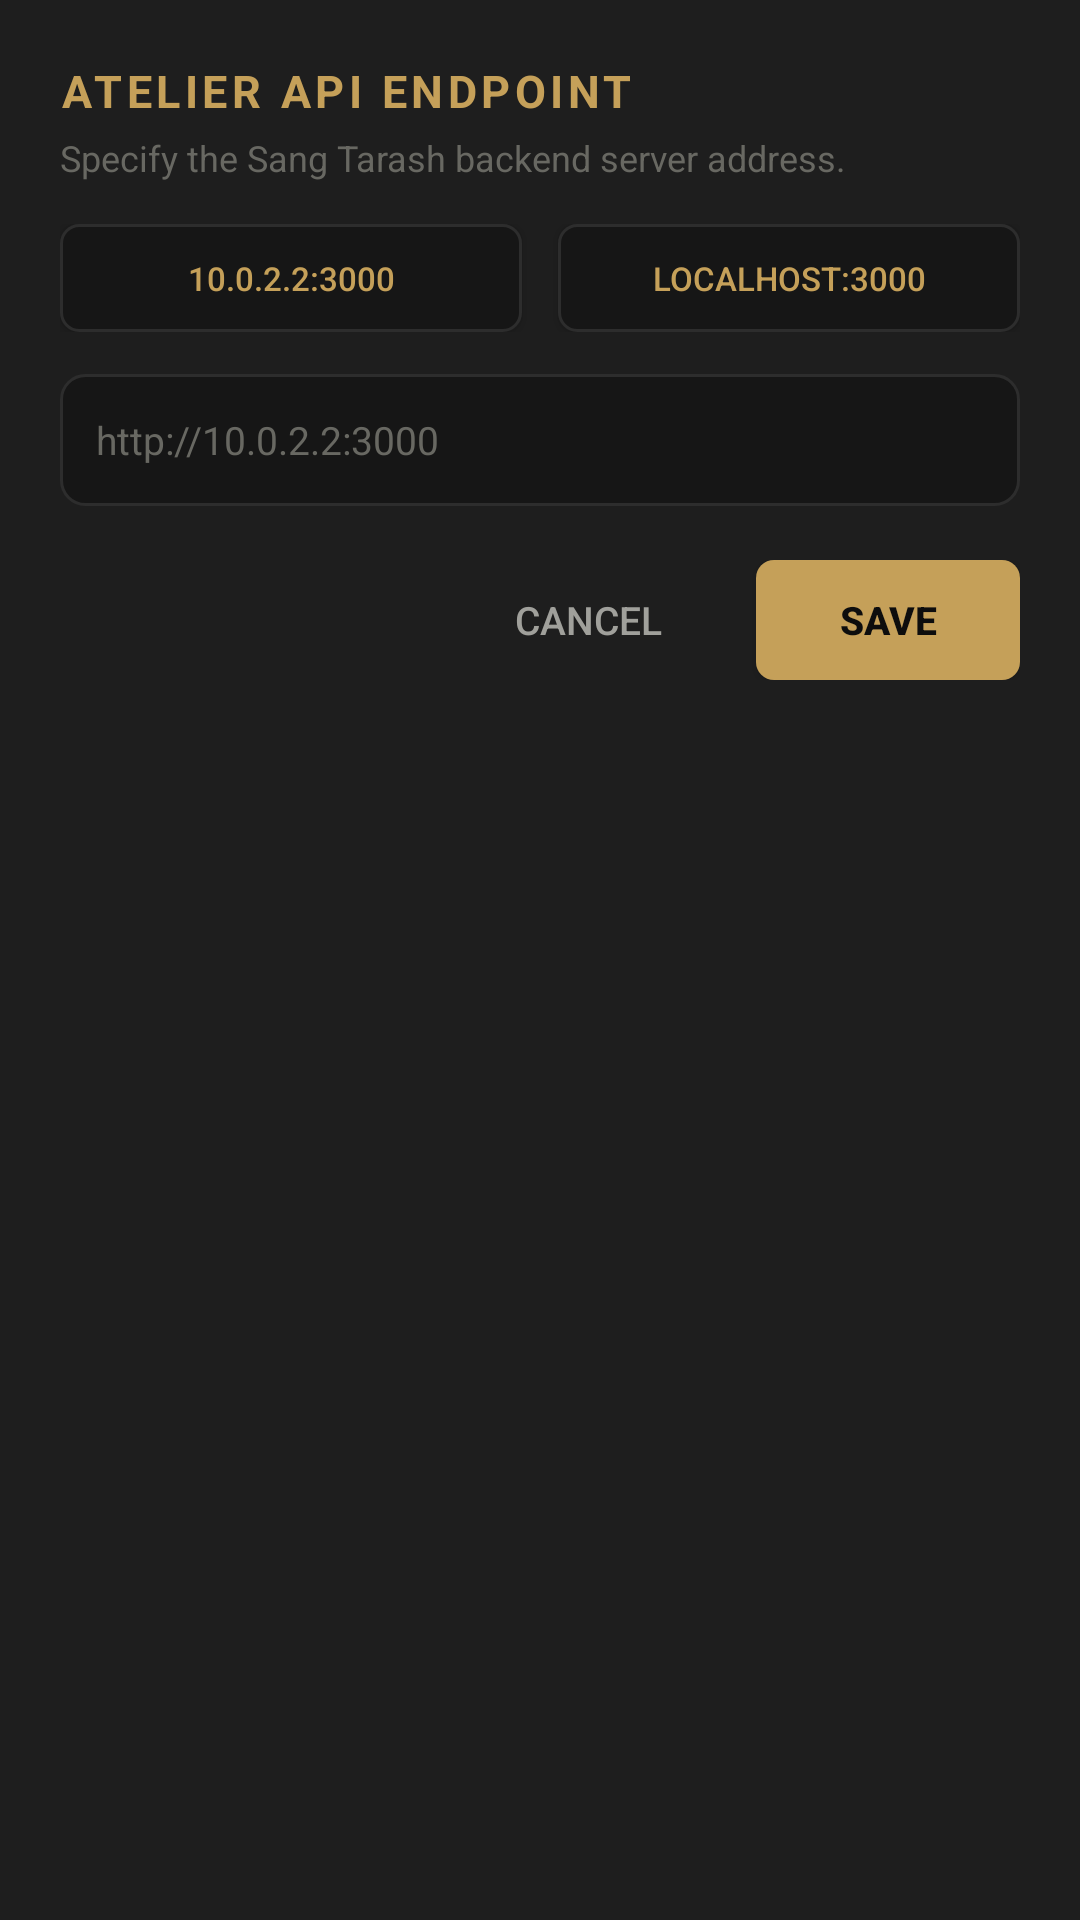

This screen was rendered from an Android layout file. Write that file and the resources it references.
<!-- AndroidManifest.xml: application theme Theme.SangTarash -->
<!-- res/layout/dialog_config.xml -->
<?xml version="1.0" encoding="utf-8"?>
<LinearLayout xmlns:android="http://schemas.android.com/apk/res/android"
    android:layout_width="match_parent"
    android:layout_height="wrap_content"
    android:background="@color/surface_card"
    android:orientation="vertical"
    android:padding="20dp">

    <TextView
        android:layout_width="wrap_content"
        android:layout_height="wrap_content"
        android:letterSpacing="0.1"
        android:text="ATELIER API ENDPOINT"
        android:textColor="@color/bronze_primary"
        android:textSize="15sp"
        android:textStyle="bold" />

    <TextView
        android:layout_width="wrap_content"
        android:layout_height="wrap_content"
        android:layout_marginTop="4dp"
        android:text="Specify the Sang Tarash backend server address."
        android:textColor="@color/text_muted"
        android:textSize="12sp" />

    
    <LinearLayout
        android:layout_width="match_parent"
        android:layout_height="wrap_content"
        android:layout_marginTop="14dp"
        android:orientation="horizontal">

        <Button
            android:id="@+id/btn_preset_emulator"
            android:layout_width="0dp"
            android:layout_height="36dp"
            android:layout_marginEnd="6dp"
            android:layout_weight="1"
            android:background="@drawable/bg_btn_secondary"
            android:text="10.0.2.2:3000"
            android:textColor="@color/bronze_primary"
            android:textSize="11sp" />

        <Button
            android:id="@+id/btn_preset_localhost"
            android:layout_width="0dp"
            android:layout_height="36dp"
            android:layout_marginStart="6dp"
            android:layout_weight="1"
            android:background="@drawable/bg_btn_secondary"
            android:text="localhost:3000"
            android:textColor="@color/bronze_primary"
            android:textSize="11sp" />
    </LinearLayout>

    <EditText
        android:id="@+id/et_endpoint_url"
        android:layout_width="match_parent"
        android:layout_height="44dp"
        android:layout_marginTop="14dp"
        android:background="@drawable/bg_search"
        android:hint="http://10.0.2.2:3000"
        android:inputType="textUri"
        android:paddingStart="12dp"
        android:paddingEnd="12dp"
        android:textColor="@color/text_primary"
        android:textColorHint="@color/text_muted"
        android:textSize="13sp" />

    <LinearLayout
        android:layout_width="match_parent"
        android:layout_height="wrap_content"
        android:layout_marginTop="18dp"
        android:gravity="end"
        android:orientation="horizontal">

        <Button
            android:id="@+id/btn_dialog_cancel"
            android:layout_width="wrap_content"
            android:layout_height="40dp"
            android:background="@null"
            android:text="@string/cancel"
            android:textColor="@color/text_secondary"
            android:textSize="13sp" />

        <Button
            android:id="@+id/btn_dialog_save"
            android:layout_width="wrap_content"
            android:layout_height="40dp"
            android:layout_marginStart="12dp"
            android:background="@drawable/bg_btn_gold"
            android:paddingStart="20dp"
            android:paddingEnd="20dp"
            android:text="@string/save"
            android:textColor="@color/bg_obsidian"
            android:textSize="13sp"
            android:textStyle="bold" />
    </LinearLayout>
</LinearLayout>
<!-- resources referenced by this layout -->
<resources>
  <color name="bg_obsidian">#0D0D0D</color>
  <color name="bronze_primary">#C5A059</color>
  <color name="surface_card">#1E1E1E</color>
  <color name="text_muted">#686862</color>
  <color name="text_primary">#F5F5F0</color>
  <color name="text_secondary">#A0A09B</color>
  <!-- drawable bg_btn_gold (drawable) -->
  <?xml version="1.0" encoding="utf-8"?>
  <selector xmlns:android="http://schemas.android.com/apk/res/android">
      <item android:state_pressed="true">
          <shape android:shape="rectangle">
              <solid android:color="@color/bronze_dark" />
              <corners android:radius="6dp" />
          </shape>
      </item>
      <item>
          <shape android:shape="rectangle">
              <solid android:color="@color/bronze_primary" />
              <corners android:radius="6dp" />
          </shape>
      </item>
  </selector>
  <!-- drawable bg_btn_secondary (drawable) -->
  <?xml version="1.0" encoding="utf-8"?>
  <selector xmlns:android="http://schemas.android.com/apk/res/android">
      <item android:state_pressed="true">
          <shape android:shape="rectangle">
              <solid android:color="#2A2A2A" />
              <corners android:radius="6dp" />
              <stroke
                  android:width="1dp"
                  android:color="@color/border_card" />
          </shape>
      </item>
      <item>
          <shape android:shape="rectangle">
              <solid android:color="@color/surface_stone" />
              <corners android:radius="6dp" />
              <stroke
                  android:width="1dp"
                  android:color="@color/border_card" />
          </shape>
      </item>
  </selector>
  <!-- drawable bg_search (drawable) -->
  <?xml version="1.0" encoding="utf-8"?>
  <shape xmlns:android="http://schemas.android.com/apk/res/android"
      android:shape="rectangle">
      <solid android:color="#161616" />
      <corners android:radius="8dp" />
      <stroke
          android:width="1dp"
          android:color="@color/border_card" />
  </shape>
  <string name="cancel">Cancel</string>
  <string name="save">Save</string>
  <style name="Theme.SangTarash" parent="@android:style/Theme.Material.NoActionBar">
          <item name="android:windowBackground">@color/bg_obsidian</item>
          <item name="android:statusBarColor">@color/bg_obsidian</item>
          <item name="android:navigationBarColor">@color/bg_obsidian</item>
          <item name="android:colorPrimary">@color/bronze_primary</item>
          <item name="android:colorPrimaryDark">@color/bg_obsidian</item>
          <item name="android:colorAccent">@color/gold_accent</item>
          <item name="android:textColor">@color/text_primary</item>
          <item name="android:textColorSecondary">@color/text_secondary</item>
          <item name="android:windowLightStatusBar">false</item>
      </style>
  <color name="bronze_dark">#8C6D37</color>
  <color name="border_card">#2D2D2D</color>
  <color name="surface_stone">#161616</color>
  <color name="gold_accent">#D4AF37</color>
</resources>
